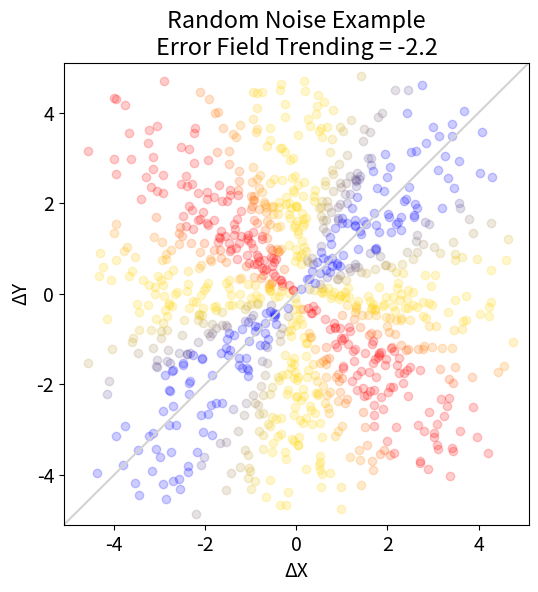

This figure's Python source:
# -*- coding: utf-8 -*-
"""
[redacted]
[redacted]
[redacted]
[redacted]
[redacted]


"""
import numpy as np
import math
from matplotlib import pyplot as plt


def ErrorFieldConcordance(X,Y,plot_TF=False,graph_label="",
                          XMeasName="ΔX",
                          YMeasName="ΔY"):

    if (len(X) != len(Y)):
        print ("ErrorFieldConcordance: Reference and Test values must have" +\
               " the same number of observations.")
        return (0)
    if (len(X)<2):
        print ("ErrorFieldConcordance: Must have at least two observations per group")

    # Calculate changes
    DX = []
    DY = []
    for i in range(1,len(X)):
        DX.append(X[i] - X[i-1])
        DY.append(Y[i] - Y[i-1])

    plotcols = []

    TotalWeight = 0
    TotalScore = 0

    for i in range(len(DX)):
        # Point weight is the distance from the plotted point
        # to the origin (0,0).  This is the hypotenuse of the triangle
        # formed by sides of the lengths DX and DY.
        Hypot = np.hypot(DX[i],DY[i])
        # Calculate the Angle (a) that a line from the origin makes to
        # this point.  Sin (theta) = opp/hypot
        Angle = np.arctan((DY[i])/DX[i])
        Angle = math.degrees(Angle)
        # 'Score' the Agreement: angle <15 full credit (1 pt)
        #                        angle >75 full negative credit (-1 pt)
        #                        graded between 15 & 75
        # First Correct the angle - perfect is 45 degree line
        Angle -= 45
        if (Angle < -90):
            Angle += 180
        # Now calculate the score based on the angle
        Score = 0
        if (abs(Angle) <= 15):
            Score = 1
            # Graph color
            plotcols.append("blue")
        elif (abs(Angle) >= 75):
            Score = -1
            # Graph Color
            plotcols.append("red")
        else:
            # Yellow color is (1.0, 0.84, 0)
            Score = 1 - (2*(abs(Angle) - 15)/60)  # Total range is (75-15)=60
            # Graph Colors (complex shade gradient - this math leads to
            # appropriate boundary transitions by visual appearance)
            if(Score > 0.33):
                s = (Score-0.33)
                plotcols.append((1-s,0.84-(0.84*s),s))
            elif(Score < -0.33):
                s = (abs(Score)-0.33)
                plotcols.append((1, 0.84-(0.84*s),0))
                #print (plotcols[-1])
            else:
                #yellow
                plotcols.append((1.0, 0.84, 0))

        # now do the tally
        TotalWeight += Hypot
        TotalScore += Hypot * Score

    conc = np.round(100*TotalScore/TotalWeight,1)

    #  plot
    if (plot_TF):
        plt.rcParams.update({'font.size': 14})

        mX = max([abs(ele) for ele in DX])
        mY = max([abs(ele) for ele in DY])
        LIM = max(mX,mY) * 1.05

        plt.figure(figsize=(6,6))
        #circ = plt.Circle((0,0),ExlcusionLimit,color="lightgray",fill=False)
        #fig = plt.gcf()
        #ax = fig.gca()
        #ax.add_patch(circ)

        plt.ylim(-LIM,LIM)
        plt.xlim(-LIM,LIM)

        gtitle = "Error Field Trending = "+str(conc)
        if (graph_label != ""):
            gtitle = graph_label+"\n"+gtitle;

        plt.plot([-LIM,LIM],[-LIM,LIM],color="lightgray")
        plt.title(gtitle)
        if (XMeasName != ""):
            plt.xlabel(str(XMeasName))
        if (YMeasName != ""):
            plt.ylabel(str(YMeasName))

        for k in range(len(DX)):
            plt.scatter(DX[k],DY[k],alpha=min(1,200/len(DX)),
                        color=plotcols[k])

        #plt.text(-4,4,"Conc: "+str(conc))
        #plt.text(-4,3.5,"B/Y/R: ["+str(_b)+","+str(_y)+","+str(_r)+"]")
        #plt.text(-4,3,"Tot : "+str(len(DX)))

        plt.show()
    return conc


if __name__ == "__main__":

    print ("Creating Random Data Sample Plot")

    X = np.random.random_sample(1000)*5+2
    #Y= X + np.random.random_sample(100)*(X*0.35) - (X*0.175)
    Y = np.random.random_sample(1000)*5+2

    C = ErrorFieldConcordance(X,Y,True,"Random Noise Example")
    print ("--------------------------- Trends Exp")
    print ("ExB Conc:\t"+str(C)+"%")
